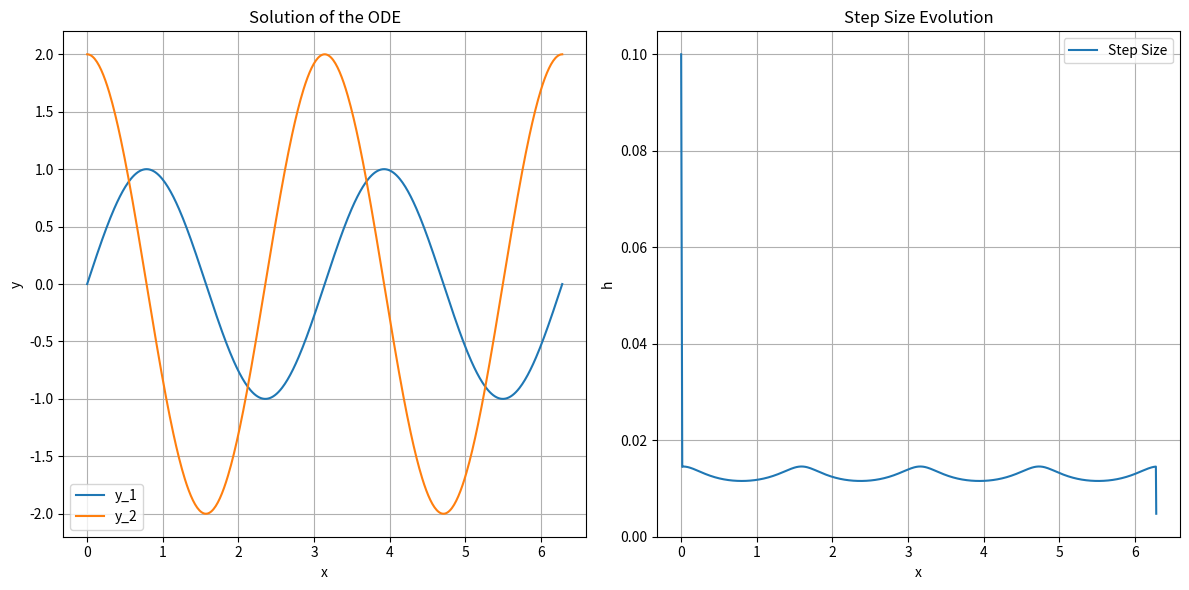

This chart was generated by the following Python code:
import numpy as np
import matplotlib.pyplot as plt

y_0 = np.array([0,2])
tol = 10e-7
alpha = 0.8
x_span = [0 ,2*np.pi]
h_0 = 0.1

def f(x,y):
    return np.array([y[1], -4*np.sin(2*x)])

def rk3_2(x_span, y_n, h_0, tol, f, alpha):

    x_values = [x_span[0]]
    y_values = [y_n]
    h_values = [h_0]

    x_n = x_span[0]
    x_end = x_span[1]
    h = h_0
    k1 = f(x_n, y_n)
    
    while x_end - x_n > tol:
        h = min(h, x_end - x_n)

        k2 = f(x_n + h/2, y_n + h/2 * k1)
        k3 = f(x_n + 3/4*h, y_n + 3/4*h*k2)
        y_n1 = y_n + h/9 * (2*k1 + 3*k2 + 4*k3)

        k4 = f(x_n + h, y_n1)
        z_n1 = y_n + h/24*(7*k1 + 6*k2 + 8*k3 + 3*k4)

        est = np.linalg.norm(y_n1 -z_n1)
        
        if est < tol:
            x_n += h
            
            y_n = y_n1
            k1 = k4

            x_values.append(x_n)
            y_values.append(y_n)
            h_values.append(h)  
            
        h_new = alpha * h * (tol/est)**(1/3)
        h = h_new
    return (np.array(x_values),
            np.array(y_values),
            np.array(h_values))

x_values, y_values, h_values = rk3_2(x_span, y_0, h_0 , tol, f, alpha)

plt.figure(figsize=(12, 6))
plt.subplot(1, 2, 1)
plt.plot(x_values, y_values[:, 0], label='y_1')
plt.plot(x_values, y_values[:, 1], label='y_2')
plt.xlabel('x')
plt.ylabel('y')
plt.grid()
plt.legend()
plt.title('Solution of the ODE')

plt.subplot(1, 2, 2)
plt.plot(x_values, h_values, label='Step Size')
plt.xlabel('x')
plt.ylabel('h')
plt.grid()
plt.legend()
plt.title('Step Size Evolution')

plt.tight_layout()
plt.show()
